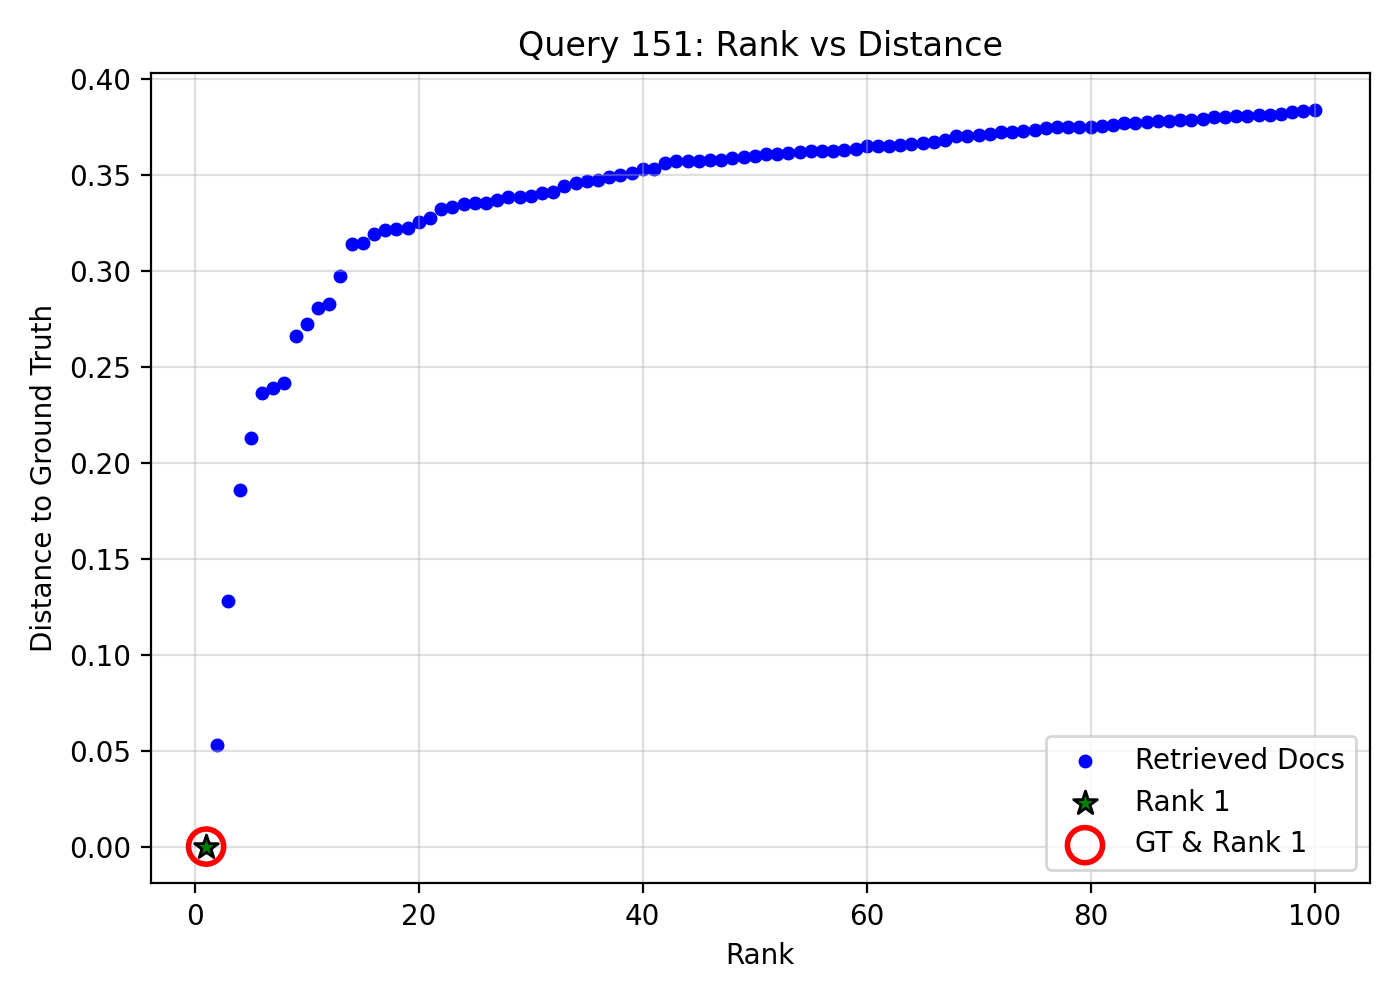

Data behind this chart, as committed beside it:
query_idx, query_gt_id, doc_id, rank, distance, is_gt, is_rank_1
151, 28127977, b4061ab1-a6f5-447d-98f5-a472a0326c4e, 1, 0.0, 1, 1
151, 28127977, 03ddd6da-0b8d-4d9f-8aab-5767f4adaaa0, 2, 0.05265, 0, 0
151, 28127977, 41b75fc0-9f95-4fd6-9e51-6dde98846bf7, 3, 0.1279, 0, 0
151, 28127977, 7adc26bc-5f93-4b0f-bb8e-01ccc95e6152, 4, 0.1858, 0, 0
151, 28127977, 81365a08-c71c-443e-bbfd-e9a3e714b29d, 5, 0.213, 0, 0
151, 28127977, a7b58e14-94dc-408d-b457-53590aaf9839, 6, 0.236, 0, 0
151, 28127977, b4aa7f29-868b-4d54-bf57-74218cbf541d, 7, 0.2388, 0, 0
151, 28127977, 1152e48a-abc7-4aa7-9aab-3a85483b57c5, 8, 0.2417, 0, 0
151, 28127977, ea7ed85e-9443-4327-8e07-de25c42bbf9b, 9, 0.2661, 0, 0
151, 28127977, 7a64cca7-58bc-4019-b6d8-c5d696ce238f, 10, 0.2722, 0, 0
151, 28127977, 2f878b3b-cd6f-4295-9bb3-ccbe79ec6030, 11, 0.2806, 0, 0
151, 28127977, 00c7549f-dc4d-4a9c-a1b0-434636e2185e, 12, 0.2827, 0, 0
151, 28127977, ba22671c-9577-4ed6-87e7-f95ea3cacca9, 13, 0.2971, 0, 0
151, 28127977, f278bd6f-0deb-4635-a00b-00b6e3911f79, 14, 0.3138, 0, 0
151, 28127977, c1365c46-3092-4d77-9888-1687deb847de, 15, 0.3143, 0, 0
151, 28127977, 4a7c150b-5e73-48fd-8e4a-bb0fc88ce616, 16, 0.3189, 0, 0
151, 28127977, 44ea55a4-82d3-4eab-b690-d75c0602018a, 17, 0.3211, 0, 0
151, 28127977, ecf190c7-5e9c-46af-b651-6955a2e46a16, 18, 0.3219, 0, 0
151, 28127977, a1f7ea3e-f23d-4bc8-ae07-cc953035b859, 19, 0.322, 0, 0
151, 28127977, feb5592b-fbfa-4d4f-b68c-ed1569101dc3, 20, 0.3253, 0, 0
151, 28127977, d6eac10d-2244-4a18-91f8-7dacb0679752, 21, 0.3271, 0, 0
151, 28127977, 32b76e5e-b0f9-4eae-8b42-5070c6b4b6fc, 22, 0.3319, 0, 0
151, 28127977, deed7861-db04-4565-be87-6ab6758d1d98, 23, 0.3334, 0, 0
151, 28127977, 6c7982d9-0439-4687-97a7-544acda2fd82, 24, 0.3345, 0, 0
151, 28127977, cb13d111-9927-4bc8-883a-c0f2e6e012eb, 25, 0.335, 0, 0
151, 28127977, c081048c-e50a-435a-85c7-ad2ec59ec893, 26, 0.335, 0, 0
151, 28127977, 0139119b-8ead-4964-96e4-925ce304461a, 27, 0.3365, 0, 0
151, 28127977, 7d66979a-ca83-4d4b-a538-1765d0d08946, 28, 0.3381, 0, 0
151, 28127977, 7ea1498d-e6b9-41ef-b19f-9409846f6437, 29, 0.3382, 0, 0
151, 28127977, d61c2eaa-9b8c-41b2-93de-6cb69fbc2d04, 30, 0.339, 0, 0
151, 28127977, e5cee0ae-4cfc-490e-9948-9b00d27738e7, 31, 0.3406, 0, 0
151, 28127977, abcc3711-3f9d-4fda-8608-25b4e9c63cd4, 32, 0.3407, 0, 0
151, 28127977, abd51363-1153-495d-be32-9d9ca80a1564, 33, 0.3442, 0, 0
151, 28127977, 63ac4d88-b2aa-4b2a-84df-b5f8317ac6e7, 34, 0.3457, 0, 0
151, 28127977, bfaab497-bc6a-409d-9c24-2aaeb0d37ee0, 35, 0.3469, 0, 0
151, 28127977, 9dd45e37-bb10-43c7-a989-0ca9ad8d7905, 36, 0.3473, 0, 0
151, 28127977, 43e8f29b-81ac-4685-bb52-a5df957dba1b, 37, 0.3487, 0, 0
151, 28127977, 95257bc1-86e5-4e2a-beea-cc28a2ce45ca, 38, 0.3499, 0, 0
151, 28127977, 92a3fb83-6599-432d-86d0-3e35f69b4c88, 39, 0.3509, 0, 0
151, 28127977, 9af01676-00f5-4299-a2d5-df99f0e5d3e5, 40, 0.3527, 0, 0
151, 28127977, a10f8639-a18e-4015-89df-b9d068494eaa, 41, 0.3528, 0, 0
151, 28127977, db0d0655-fab6-4472-9ba1-a868f6531851, 42, 0.3559, 0, 0
151, 28127977, 8bec7739-ab53-4ca3-a7a2-ddbc919d9955, 43, 0.3569, 0, 0
151, 28127977, b55355ac-66cb-4716-86fe-1ea554893d8e, 44, 0.357, 0, 0
151, 28127977, d1c502cf-2c1e-46d6-baf5-0d0b842fb564, 45, 0.3573, 0, 0
151, 28127977, 7ff44c99-db59-48ee-945b-eeb6db7e2ff3, 46, 0.3574, 0, 0
151, 28127977, cf76bf1f-2a7d-4cc3-a3bc-1de9d7447e7b, 47, 0.3578, 0, 0
151, 28127977, 9862471c-e387-433b-aea2-8f3728426b0f, 48, 0.3587, 0, 0
151, 28127977, 641f30e3-ca80-4f1c-9777-6da9823528bc, 49, 0.3592, 0, 0
151, 28127977, 79b53dc3-eab7-4a82-9cf8-6bb7066a23cb, 50, 0.3597, 0, 0
151, 28127977, 221683fc-aec2-4825-b77c-a7af3c27bf7f, 51, 0.3606, 0, 0
151, 28127977, 4dabb6d7-9428-4601-9c4b-9c935fe82894, 52, 0.3607, 0, 0
151, 28127977, dfca3937-a103-40a9-b075-e3e308cbb16e, 53, 0.3615, 0, 0
151, 28127977, ef573f1a-3da7-49a5-94ac-be07c243daa0, 54, 0.3616, 0, 0
151, 28127977, 67c72094-4072-474f-bd28-32c08bb4124c, 55, 0.3622, 0, 0
151, 28127977, 56687fd8-1730-40c4-a52d-d99d3ae616e5, 56, 0.3624, 0, 0
151, 28127977, d3937be9-fbb9-4d69-b082-845d20445df1, 57, 0.3625, 0, 0
151, 28127977, 770d90f1-a98f-40d6-9c77-34bac674fde7, 58, 0.3626, 0, 0
151, 28127977, 347dff56-9dab-45cc-b3e2-0bc549e3025f, 59, 0.3635, 0, 0
151, 28127977, 3d0deb98-18fe-40b3-b5f2-73d942d0dc03, 60, 0.3648, 0, 0
... 40 more rows
